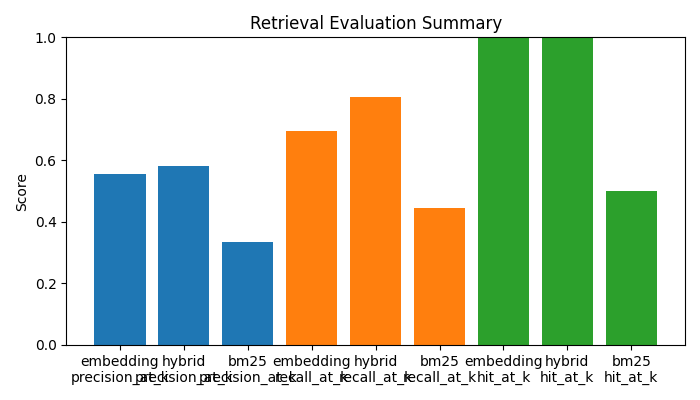

The data file committed next to this chart (first rows):
retrieval_mode, precision_at_k, recall_at_k, hit_at_k
embedding, 0.5556, 0.6944, 1.0
hybrid, 0.5833, 0.8056, 1.0
bm25, 0.3333, 0.4444, 0.5
